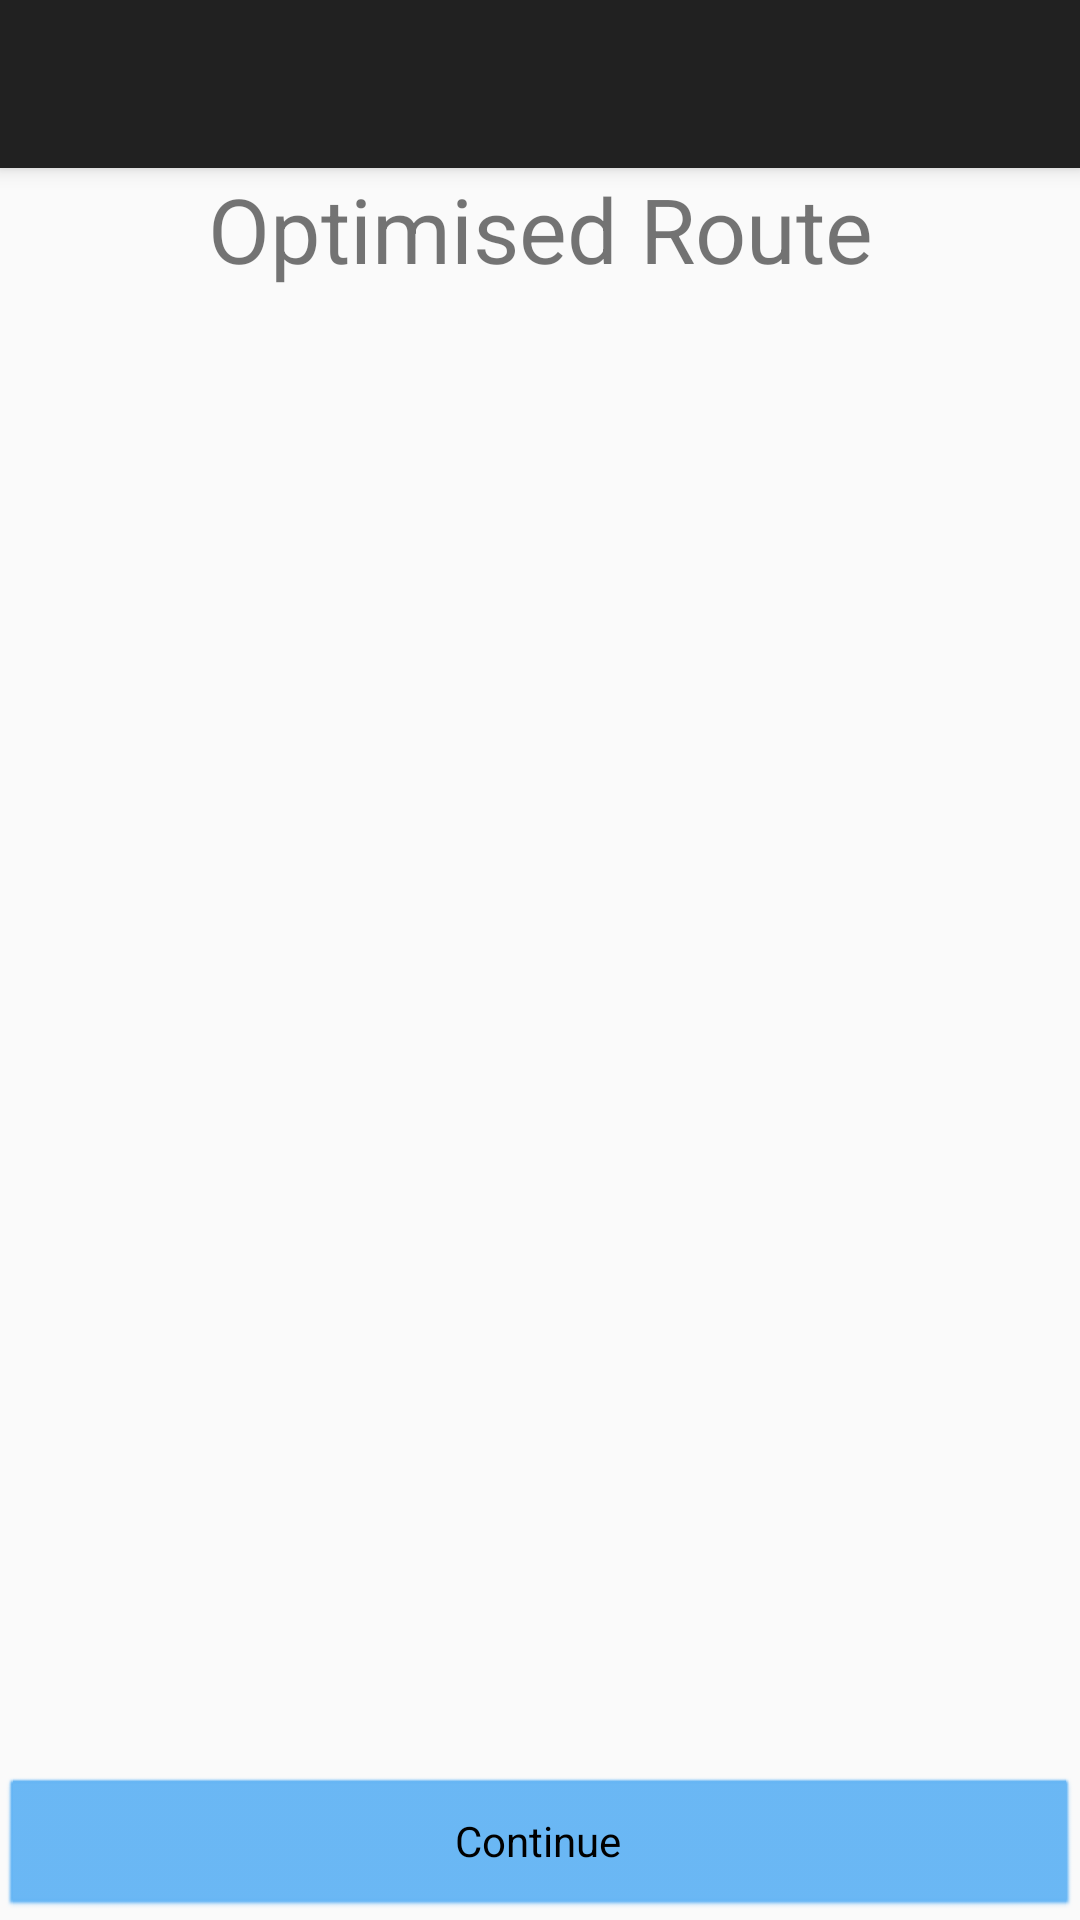

Layout XML and referenced resources for this Android screen:
<!-- AndroidManifest.xml: activity theme AppTheme.NoActionBar -->
<!-- res/layout/activity_optimised_list.xml -->
<?xml version="1.0" encoding="utf-8"?>
<android.support.design.widget.CoordinatorLayout xmlns:android="http://schemas.android.com/apk/res/android"
    xmlns:app="http://schemas.android.com/apk/res-auto"
    xmlns:tools="http://schemas.android.com/tools"
    android:layout_width="match_parent"
    android:layout_height="match_parent"
    android:id="@+id/container3"
    tools:context=".OptimisedListActivity">

    <android.support.design.widget.AppBarLayout
        android:layout_width="match_parent"
        android:layout_height="wrap_content"
        android:theme="@style/AppTheme.AppBarOverlay">

        <android.support.v7.widget.Toolbar
            android:id="@+id/toolbar"
            android:layout_width="match_parent"
            android:layout_height="?attr/actionBarSize"
            android:background="?attr/colorPrimary"
            app:popupTheme="@style/AppTheme.PopupOverlay" />

    </android.support.design.widget.AppBarLayout>

    <include layout="@layout/content_optimised_list" />

</android.support.design.widget.CoordinatorLayout>
<!-- res/layout/content_optimised_list.xml (included above) -->
<?xml version="1.0" encoding="utf-8"?>
<LinearLayout xmlns:android="http://schemas.android.com/apk/res/android"
    xmlns:tools="http://schemas.android.com/tools"
    android:layout_width="match_parent"
    android:layout_height="match_parent"
    android:gravity="center_horizontal"
    android:orientation="vertical"
    android:paddingLeft="@dimen/activity_horizontal_margin"
    android:paddingTop="@dimen/activity_vertical_margin"
    android:paddingRight="@dimen/activity_horizontal_margin"
    android:paddingBottom="@dimen/activity_vertical_margin"
    tools:context=".AddressFragment">


    <LinearLayout
        android:layout_width="match_parent"
        android:layout_height="match_parent"
        android:orientation="vertical"
        android:paddingTop="?android:attr/actionBarSize">

        <TextView
            android:id="@+id/textView"
            android:layout_width="match_parent"
            android:layout_height="wrap_content"
            android:text="Optimised Route"
            android:textAlignment="center"
            android:textSize="30sp" />

        <ListView
            android:id="@+id/address_list"
            android:layout_width="match_parent"
            android:layout_height="match_parent"
            android:layout_weight="1" />

        <Button xmlns:android="http://schemas.android.com/apk/res/android"
            android:id="@+id/button_continue"
            android:layout_width="match_parent"
            android:layout_height="wrap_content"
            android:layout_marginTop="16dp"
            android:text="@string/button_continue" />
    </LinearLayout>

</LinearLayout>
<!-- resources referenced by this layout -->
<resources>
  <string name="button_continue">Continue</string>
  <style name="AppTheme.AppBarOverlay" parent="ThemeOverlay.AppCompat.Dark.ActionBar" />
  <style name="AppTheme.PopupOverlay" parent="ThemeOverlay.AppCompat.Light" />
  <style name="AppTheme.NoActionBar">
          <item name="windowActionBar">false</item>
          <item name="windowNoTitle">true</item>
      </style>
</resources>
